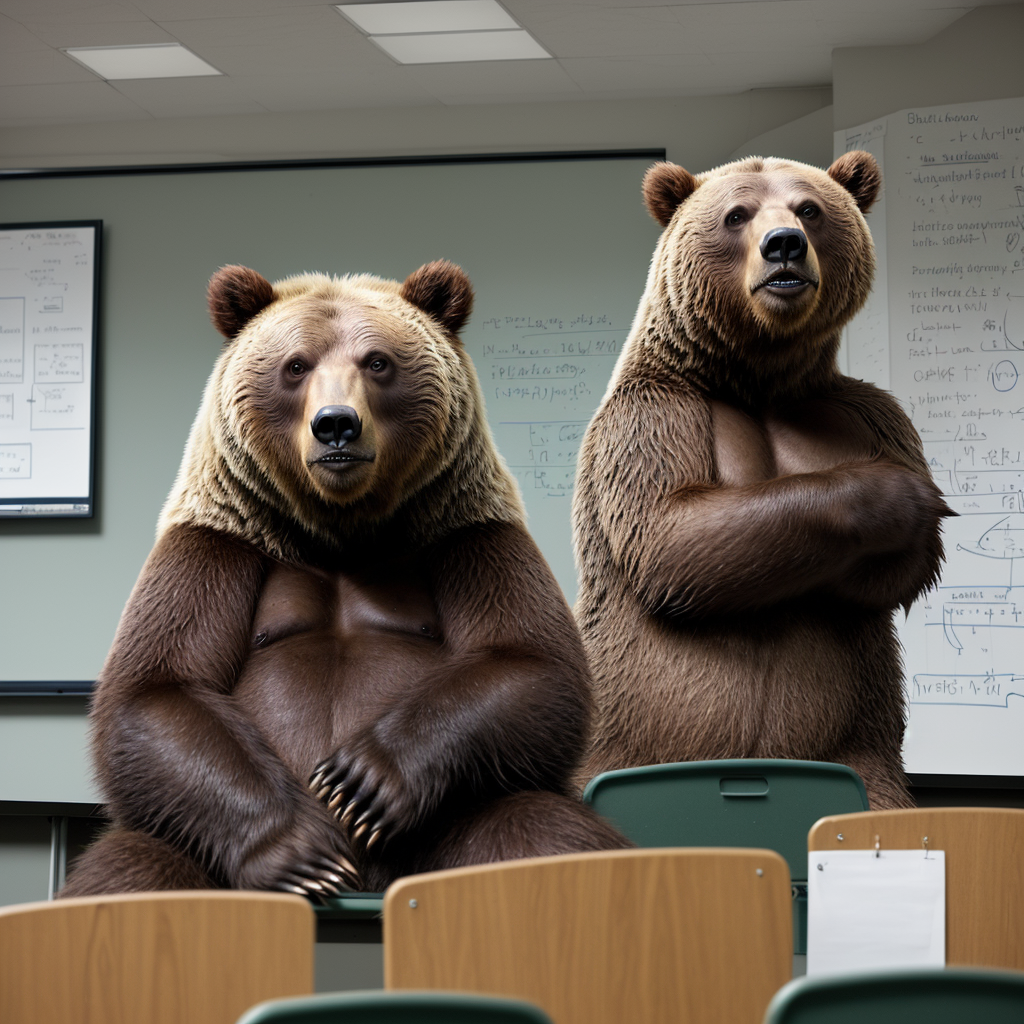
Generation parameters embedded in this image by AUTOMATIC1111 Stable Diffusion web UI or a fork of it (Forge, ...) (PNG 'parameters' text chunk):
A photo of a confused grizzly bear in calculus class
Steps: 20, Sampler: DPM++ 2M Karras, CFG scale: 7.0, Seed: 3460011362, Size: 1024x1024, Model hash: 463d6a9fe8, Model: absolutereality_v181, VAE hash: c6a580b13a, VAE: vae-ft-mse-840000-ema-pruned.ckpt, Version: v1.7.0